Image classification data set "router_dataset" (dhawsespandan/pbl-paper on GitHub). Class labels (3): flower, fruit, leaf.

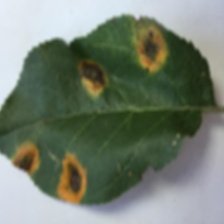
Label: leaf

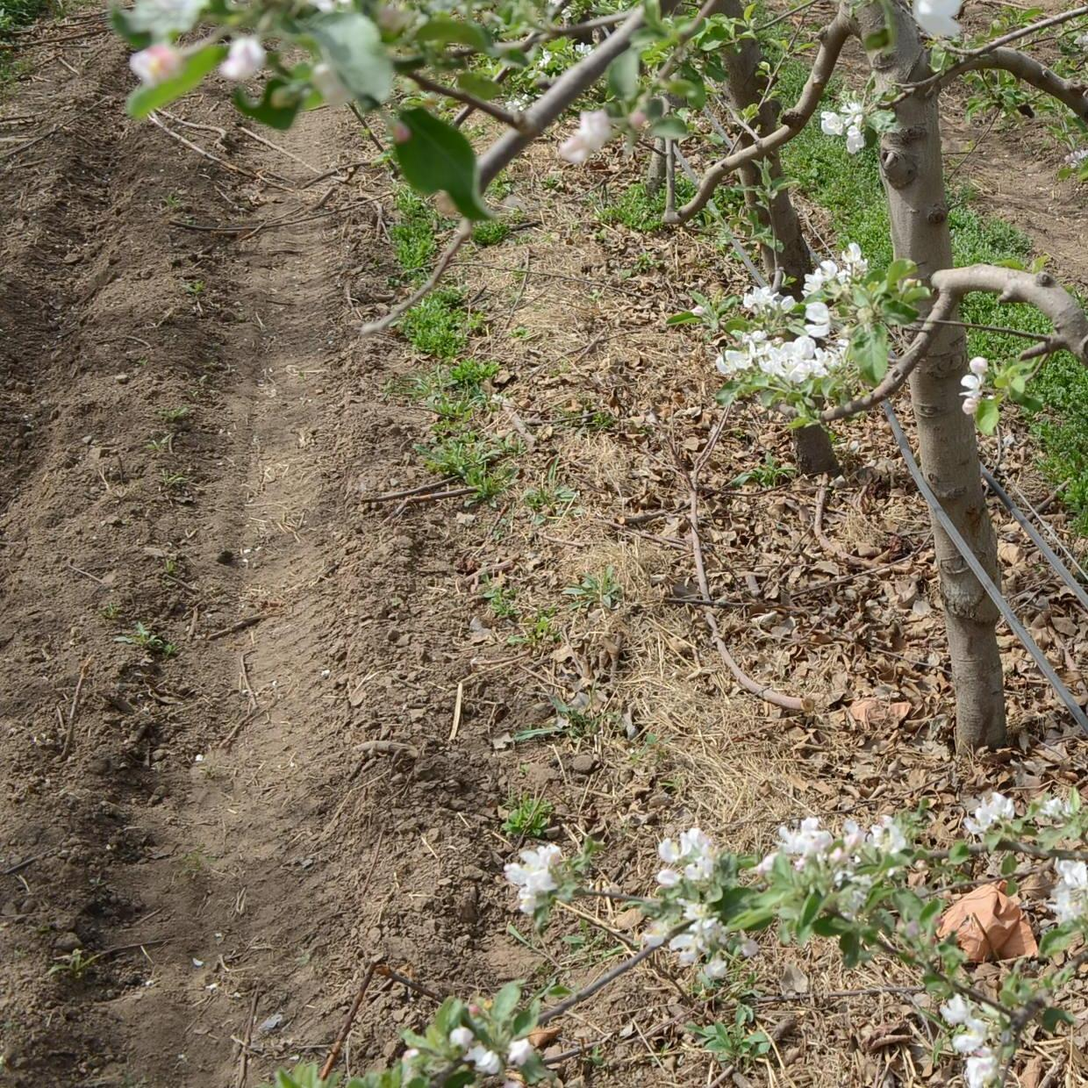
Label: flower

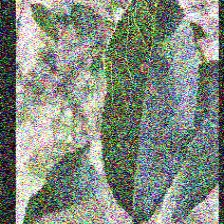
Label: leaf

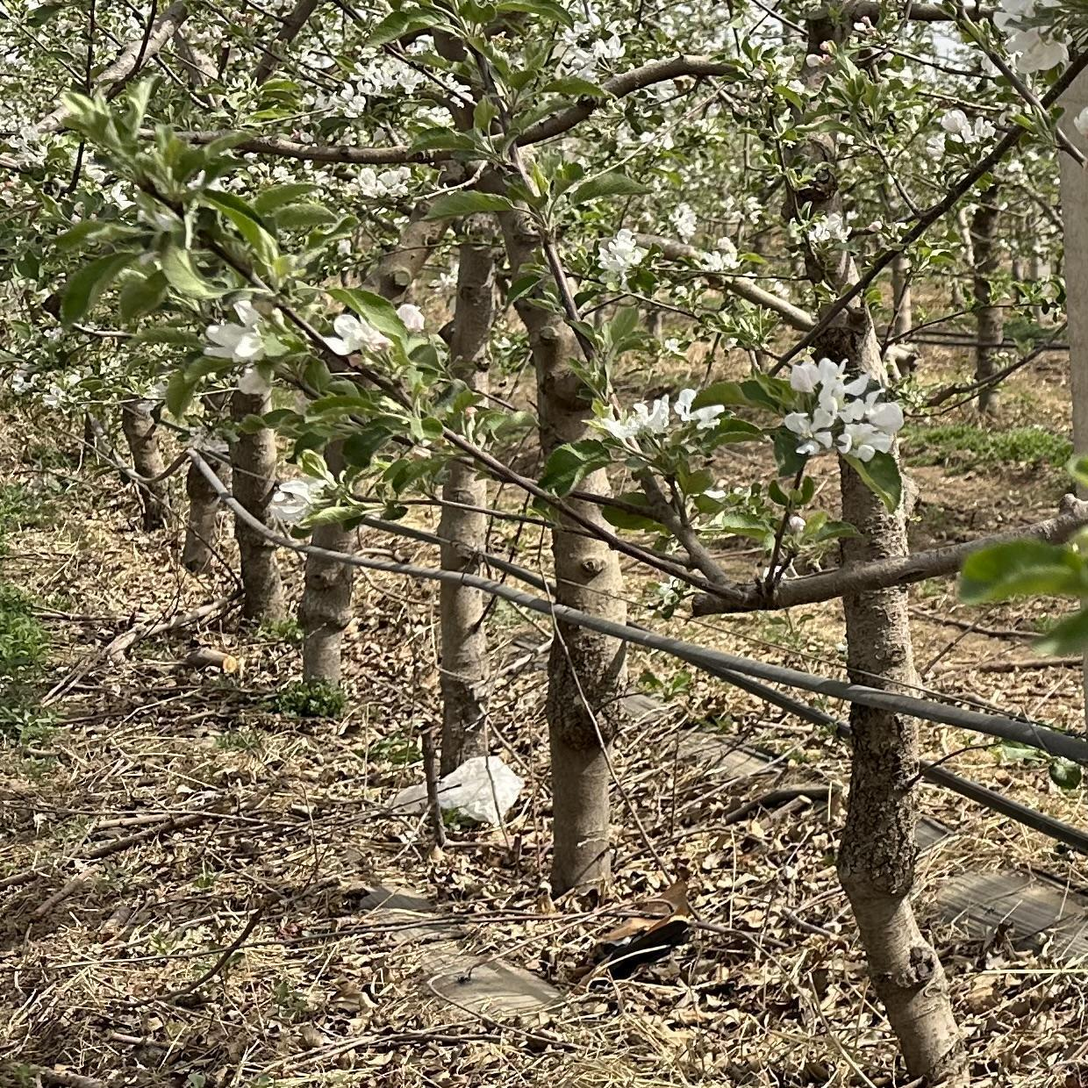
Label: flower

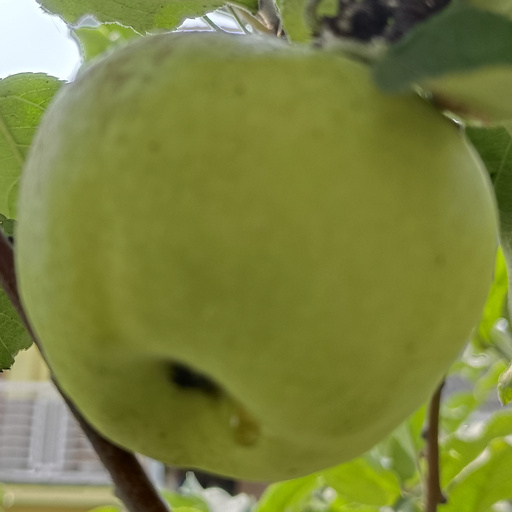
Label: fruit

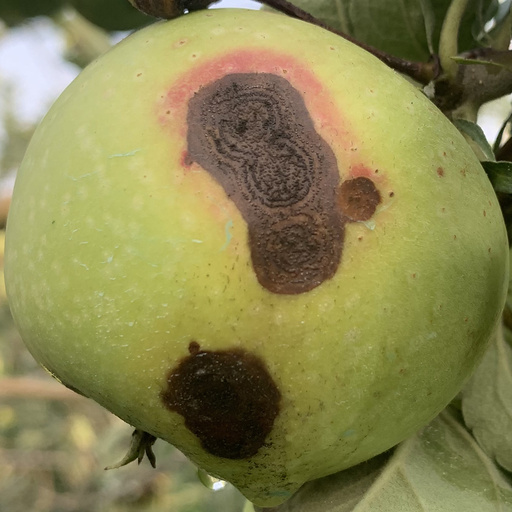
Label: fruit
